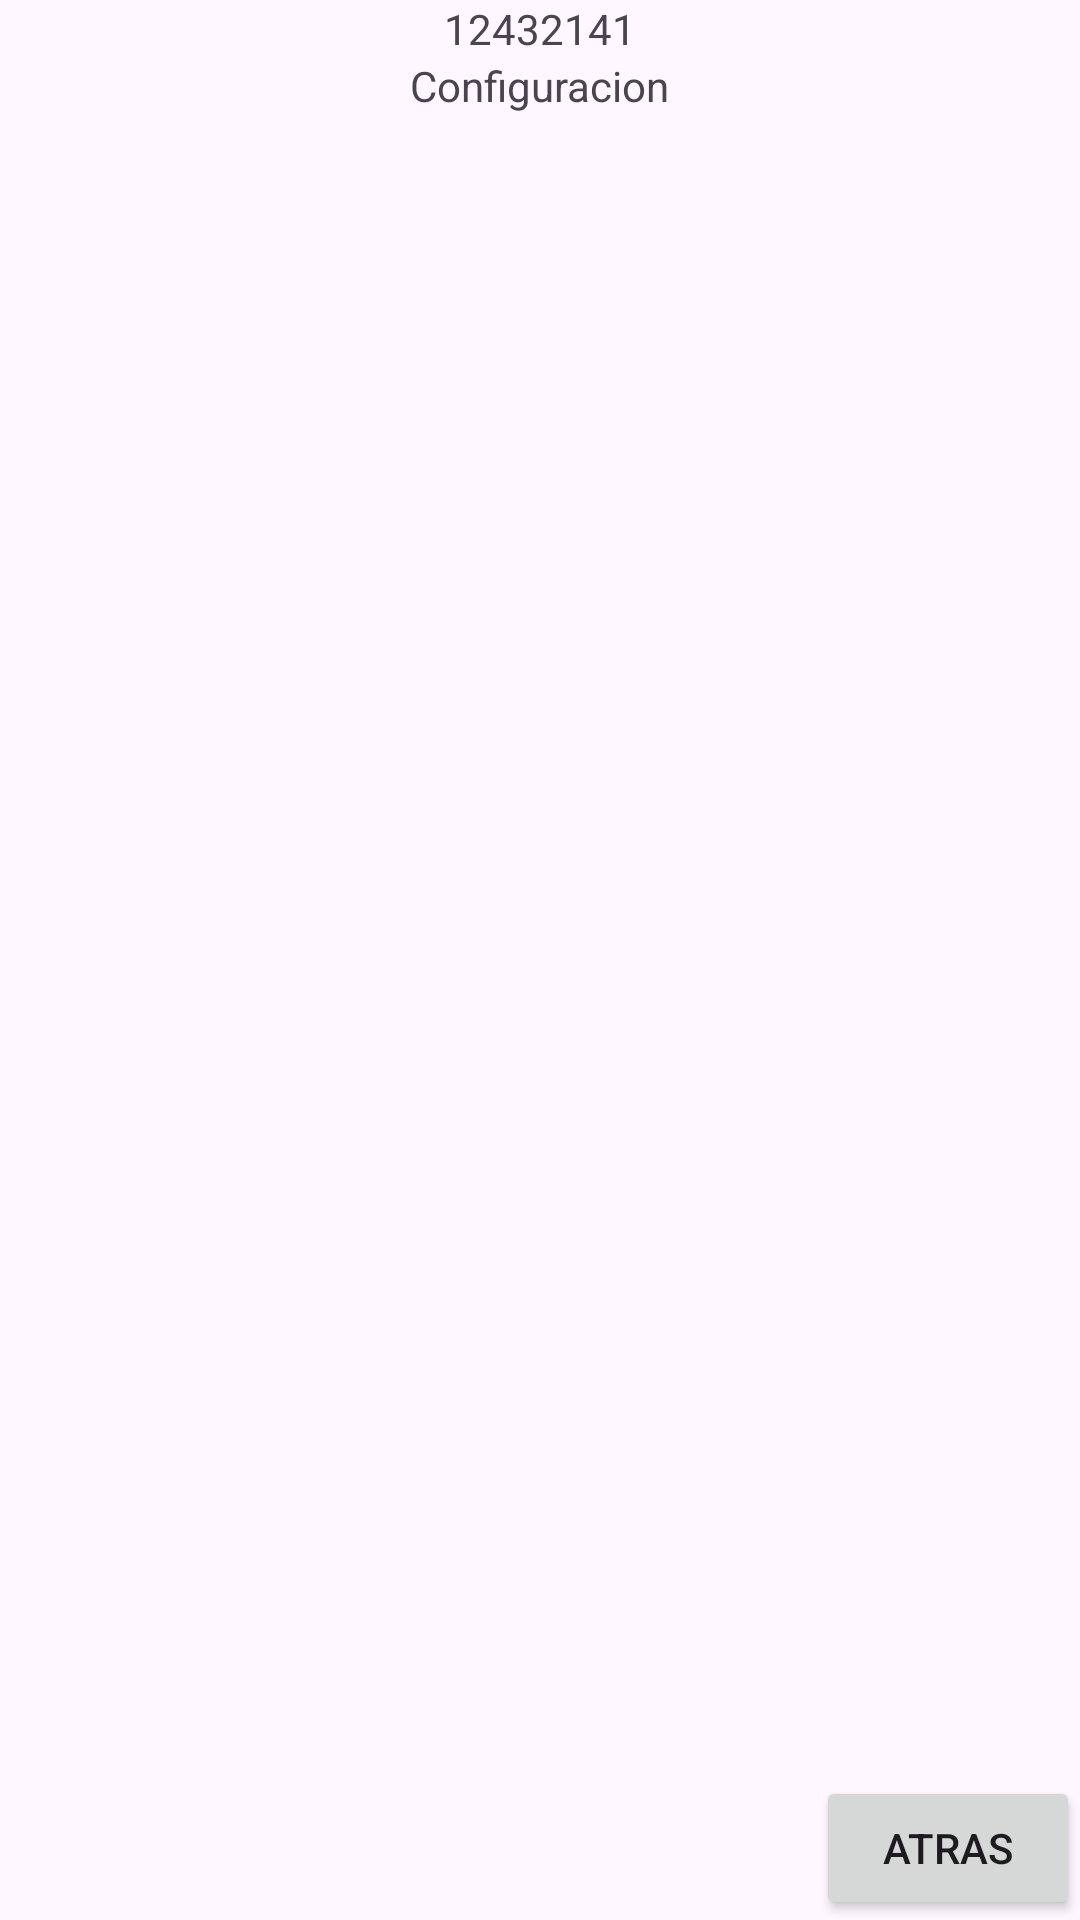

Layout XML and referenced resources for this Android screen:
<!-- AndroidManifest.xml: application theme Theme.Servsin -->
<!-- res/layout/fragment_config.xml -->
<?xml version="1.0" encoding="utf-8"?>
<androidx.constraintlayout.widget.ConstraintLayout xmlns:android="http://schemas.android.com/apk/res/android"
    xmlns:app="http://schemas.android.com/apk/res-auto"
    xmlns:tools="http://schemas.android.com/tools"
    android:id="@+id/frameLayout3"
    android:layout_width="match_parent"
    android:layout_height="match_parent"
    tools:context=".ui.config.ConfigFragment" >

    <TextView
        android:id="@+id/textView2"
        android:layout_width="wrap_content"
        android:layout_height="wrap_content"
        android:text="12432141"
        app:layout_constraintEnd_toEndOf="parent"
        app:layout_constraintStart_toStartOf="parent"
        app:layout_constraintTop_toTopOf="parent" />

    <TextView
        android:id="@+id/textView3"
        android:layout_width="wrap_content"
        android:layout_height="wrap_content"
        android:text="Configuracion"
        app:layout_constraintEnd_toEndOf="parent"
        app:layout_constraintStart_toStartOf="parent"
        app:layout_constraintTop_toBottomOf="@+id/textView2" />

    <androidx.recyclerview.widget.RecyclerView
        android:layout_width="406dp"
        android:layout_height="563dp"
        app:layout_constraintBottom_toTopOf="@+id/button"
        app:layout_constraintEnd_toEndOf="parent"
        app:layout_constraintStart_toStartOf="parent"
        app:layout_constraintTop_toBottomOf="@+id/textView3" />

    <Button
        android:id="@+id/button"
        android:layout_width="wrap_content"
        android:layout_height="wrap_content"
        android:text="Atras"
        app:layout_constraintBottom_toBottomOf="parent"
        app:layout_constraintEnd_toEndOf="parent" />
</androidx.constraintlayout.widget.ConstraintLayout>
<!-- resources referenced by this layout -->
<resources>
  <style name="Theme.Servsin" parent="Base.Theme.Servsin" />
  <style name="Base.Theme.Servsin" parent="Theme.Material3.DayNight.NoActionBar">
          
          
      </style>
</resources>
